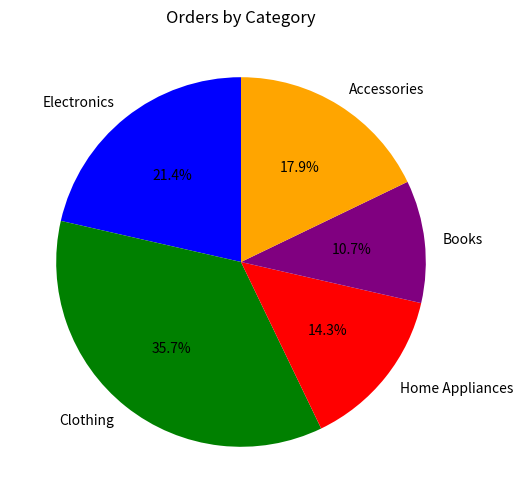

Recreate this plot in Python.
# 6. Orders by Category (Pie Chart)

import matplotlib.pyplot as plt
categories = ["Electronics", "Clothing", "Home Appliances", "Books", "Accessories"]
orders = [300, 500, 200, 150, 250]
colors = ["blue", "green", "red", "purple", "orange"]
 
plt.figure(figsize=(6,6))
plt.pie(orders, labels=categories, autopct="%1.1f%%", colors=colors, startangle=90)
plt.title("Orders by Category")
plt.savefig("E_Piechart2.png")
plt.show()